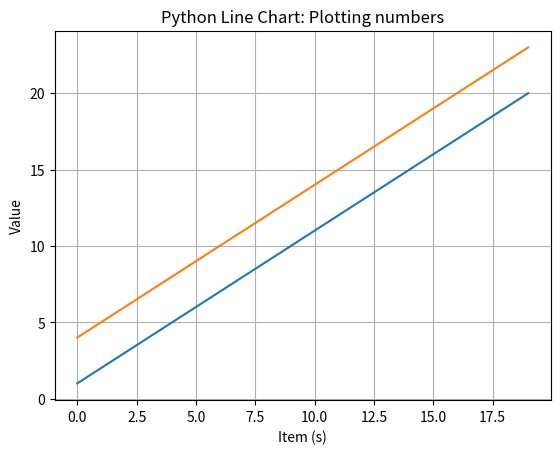

Python code for this plot:
import matplotlib.pyplot as plt
from pylab import *

t = arange(0.0, 20.0, 1)
s = [1,2,3,4,5,6,7,8,9,10,11,12,13,14,15,16,17,18,19,20]
s2 = [4,5,6,7,8,9,10,11,12,13,14,15,16,17,18,19,20,21,22,23]
plot(t, s)
plot(t, s2)

xlabel('Item (s)')
ylabel('Value')
title('Python Line Chart: Plotting numbers')
grid(True)
show()
